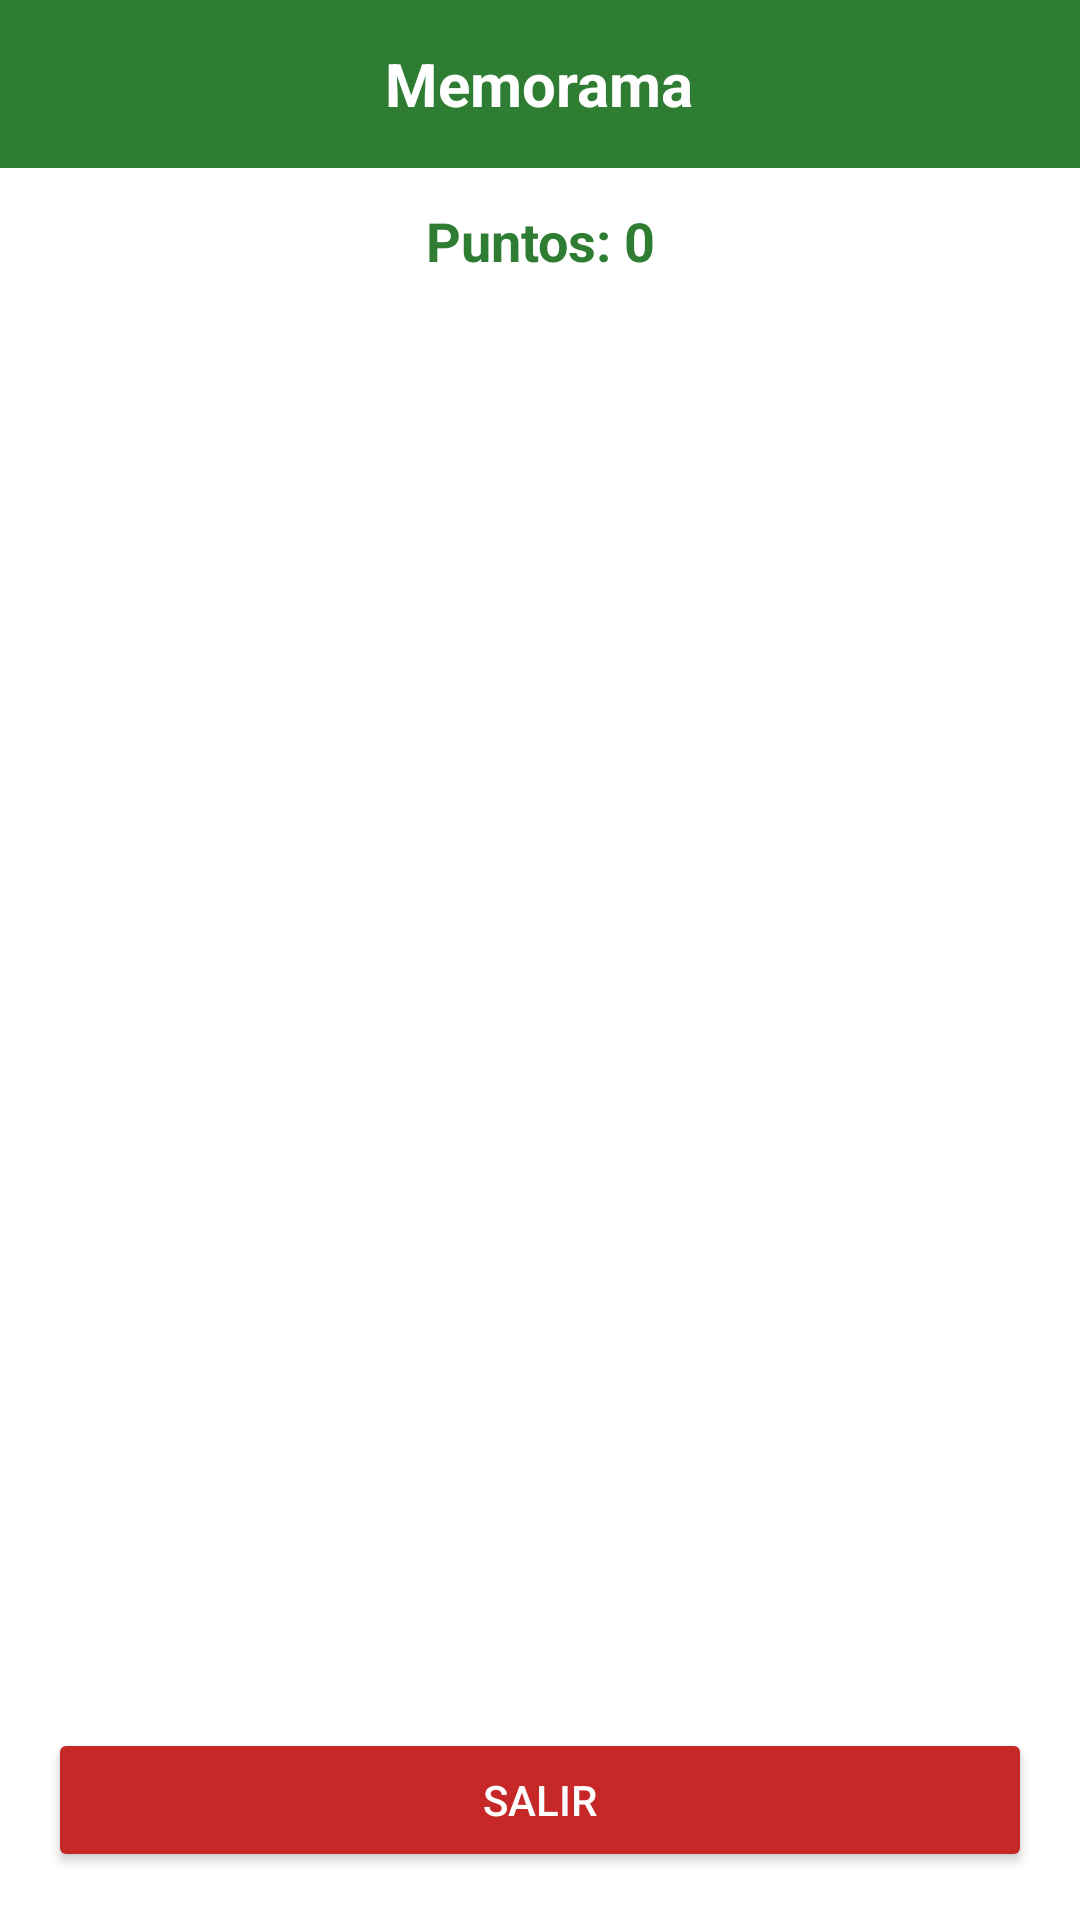

This screen was rendered from an Android layout file. Write that file and the resources it references.
<!-- AndroidManifest.xml: application theme Theme.SENA -->
<!-- res/layout/activity_juego_memoria.xml -->
<?xml version="1.0" encoding="utf-8"?>
<LinearLayout xmlns:android="http://schemas.android.com/apk/res/android"
    android:layout_width="match_parent"
    android:layout_height="match_parent"
    android:orientation="vertical"
    android:background="@android:color/white">

    
    <RelativeLayout
        android:layout_width="match_parent"
        android:layout_height="56dp"
        android:background="#2E7D32">

        <TextView
            android:layout_width="wrap_content"
            android:layout_height="wrap_content"
            android:text="Memorama"
            android:textColor="@android:color/white"
            android:textSize="20sp"
            android:textStyle="bold"
            android:layout_centerInParent="true"/>
    </RelativeLayout>

    
    <TextView
        android:id="@+id/tvPuntos"
        android:layout_width="match_parent"
        android:layout_height="wrap_content"
        android:text="Puntos: 0"
        android:textSize="18sp"
        android:textStyle="bold"
        android:textColor="#2E7D32"
        android:gravity="center"
        android:padding="12dp"/>

    
    <GridLayout
        android:id="@+id/gridMemorama"
        android:layout_width="match_parent"
        android:layout_height="0dp"
        android:layout_weight="1"
        android:columnCount="4"
        android:padding="16dp"
        android:useDefaultMargins="true"/>

    
    <Button
        android:id="@+id/btnSalir"
        android:layout_width="match_parent"
        android:layout_height="wrap_content"
        android:text="Salir"
        android:backgroundTint="#C62828"
        android:textColor="@android:color/white"
        android:layout_margin="16dp"/>

</LinearLayout>
<!-- resources referenced by this layout -->
<resources>
  <style name="Theme.SENA" parent="Base.Theme.SENA" />
  <style name="Base.Theme.SENA" parent="Theme.Material3.DayNight.NoActionBar">
          
          
      </style>
</resources>
